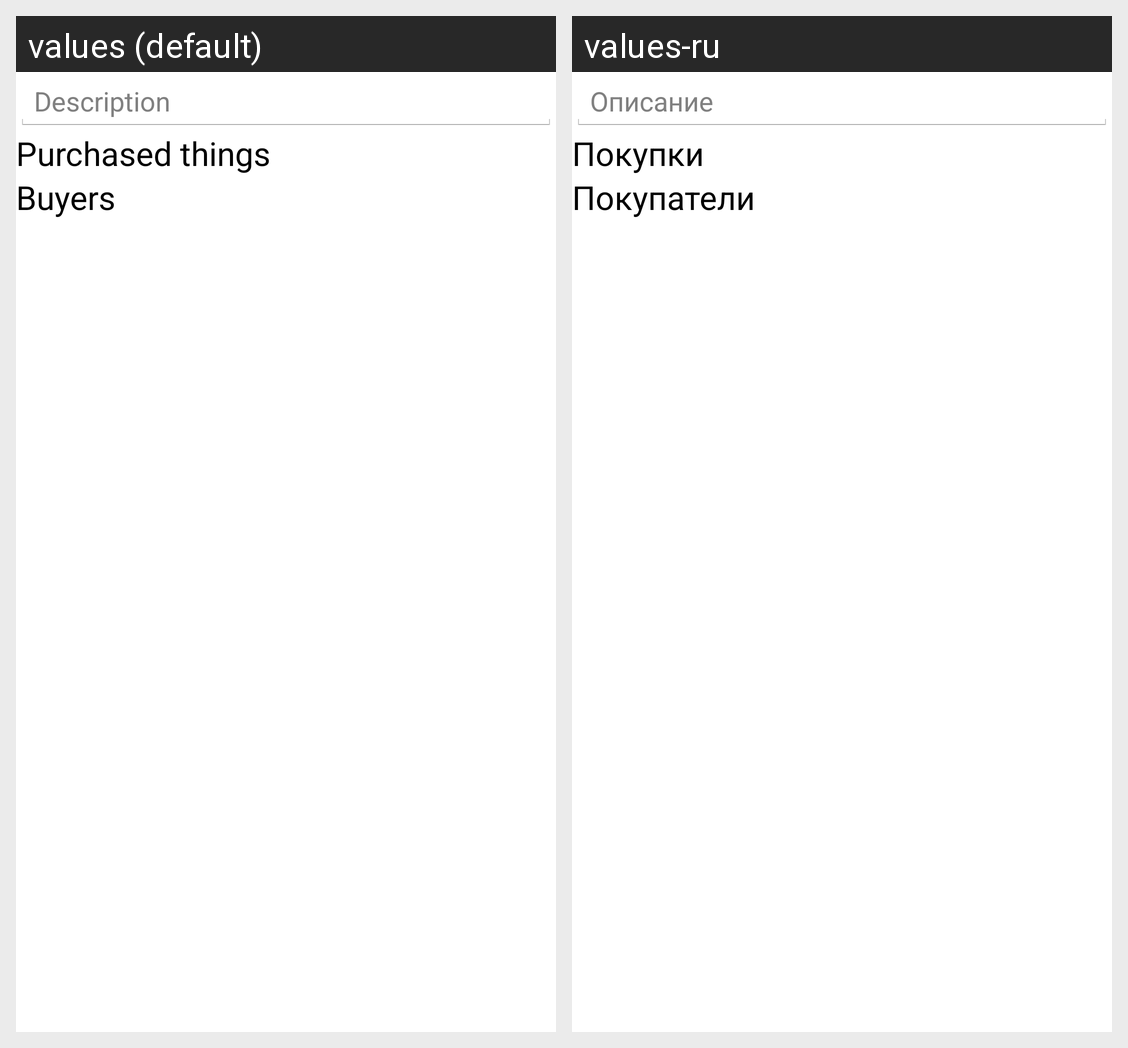

Here is an Android app screen in its default locale and in the app's own translations. Write out the translated-string differences for the strings that appear on this screen.
Android screen res/layout/activity_add_edit_session.xml rendered under 2 locales, left to right: values (default), values-ru. Device: Nexus 5 (rendered at 1080×1920; each locale shown at half size, 540×960, under a caption strip naming it); theme AppTheme.
Strings drawn on this screen, with the default value and each locale's value (text and hints the layout hard-codes, and strings that could not be matched under every locale, appear in the picture but are not listed):

description
  values: Description
  values-ru: Описание

purchased_things
  values: Purchased things
  values-ru: Покупки

buyers
  values: Buyers
  values-ru: Покупатели
